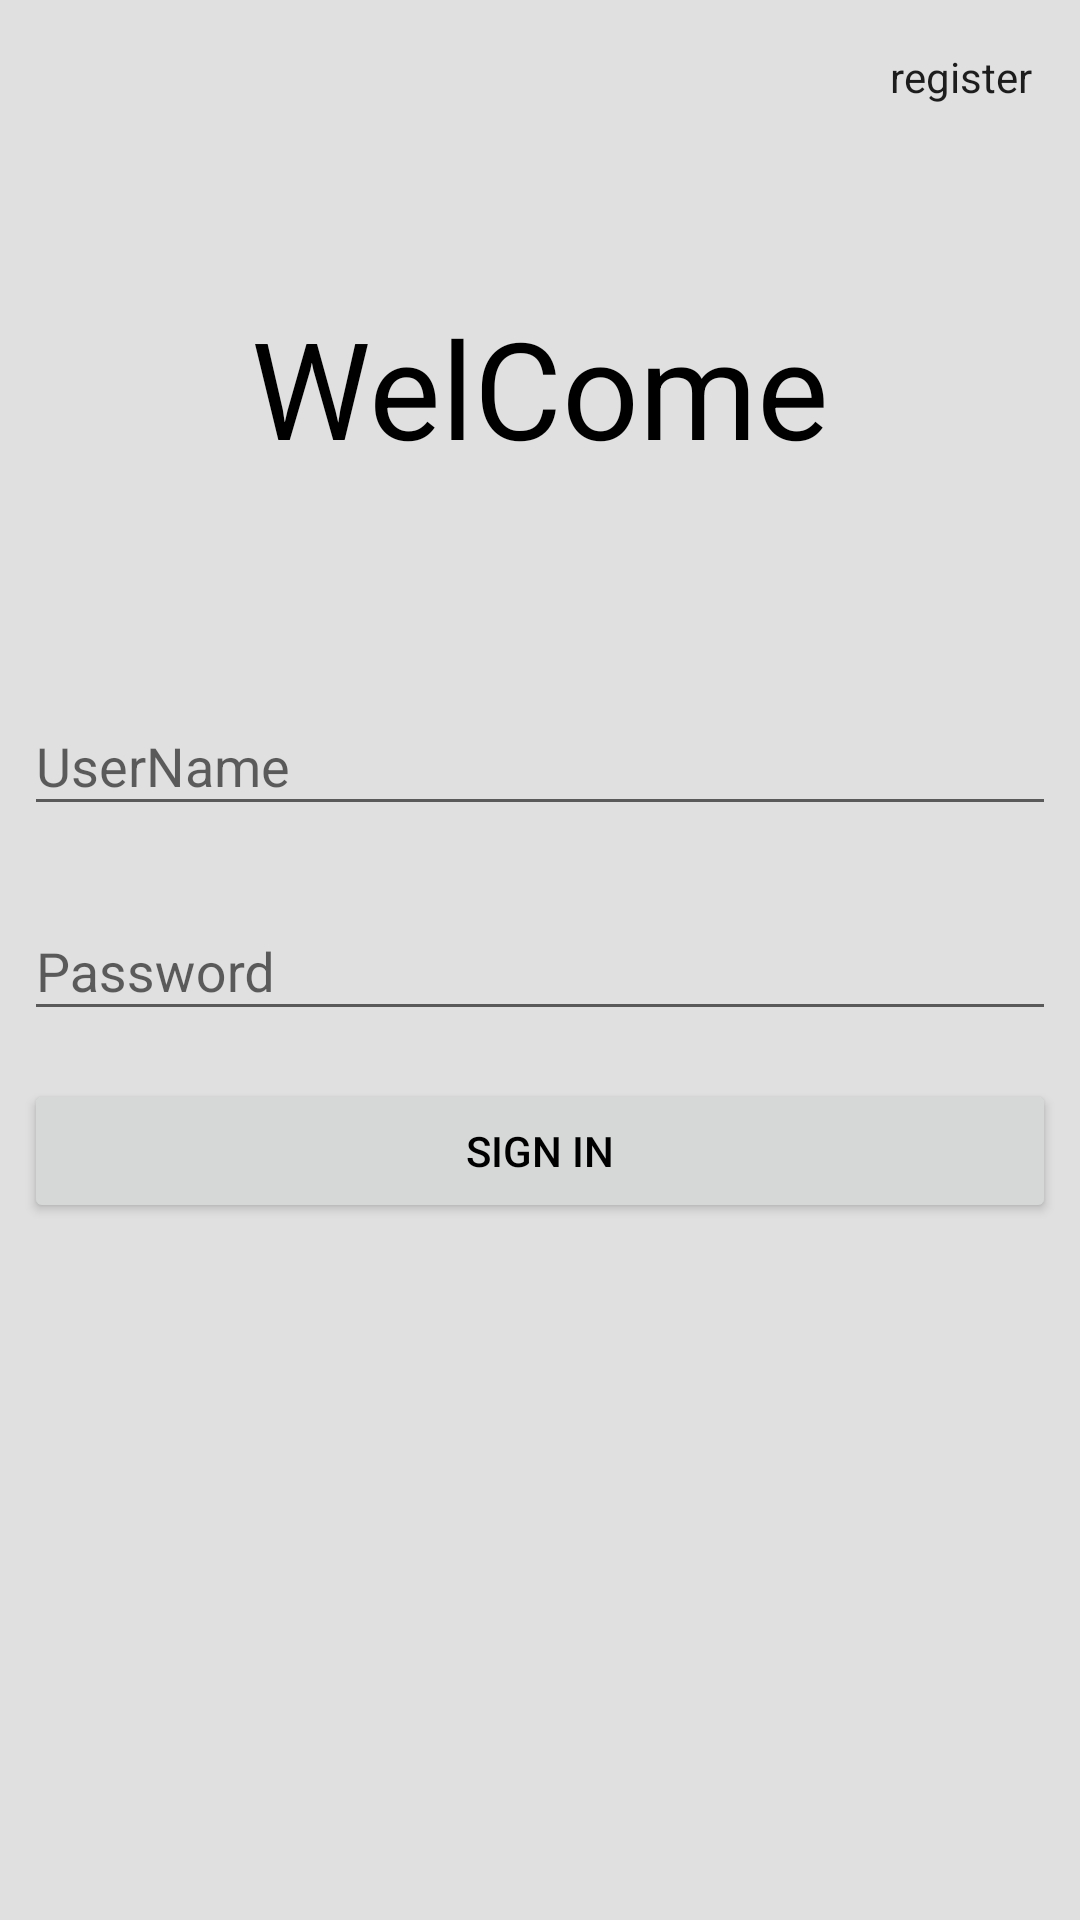

Reconstruct the res/layout file that produces this screen, plus the resources it refers to.
<!-- AndroidManifest.xml: activity theme AppThemeNoActionBar -->
<!-- res/layout/activity_login.xml -->
<?xml version="1.0" encoding="utf-8"?>
<LinearLayout
    xmlns:android="http://schemas.android.com/apk/res/android"
    android:layout_width="match_parent"
    android:layout_height="match_parent"
    android:orientation="vertical"
    >
    <TextView
        android:id="@+id/tv_register"
        android:layout_width="wrap_content"
        android:layout_height="wrap_content"
        android:layout_gravity="right"
        android:text="@string/register"
        style="@style/TextAppearance.AppCompat.Body1"
        android:layout_margin="16dp"
        />
    <TextView
        android:layout_width="wrap_content"
        android:layout_height="wrap_content"
        android:text="@string/welcome"
        style="@style/TextAppearance.AppCompat.Display2"
        android:layout_gravity="center_horizontal"
        android:textColor="@android:color/primary_text_light"
        android:layout_marginTop="48dp"
        />
    <android.support.design.widget.TextInputLayout
        android:id="@+id/user_name_container"
        android:layout_width="match_parent"
        android:layout_height="wrap_content"
        android:layout_marginTop="64dp"
        android:layout_marginLeft="8dp"
        android:layout_marginRight="8dp"
        >
        <android.support.design.widget.TextInputEditText
            android:id="@+id/et_user_name"
            android:layout_width="match_parent"
            android:layout_height="wrap_content"
            android:inputType="text"
            android:hint="@string/prompt_user_name"
            android:textColorHint="@android:color/darker_gray"
            />
        </android.support.design.widget.TextInputLayout>
    <android.support.design.widget.TextInputLayout
        android:layout_width="match_parent"
        android:layout_height="wrap_content"
        android:layout_marginTop="16dp"
        android:layout_marginLeft="8dp"
        android:layout_marginRight="8dp"
        >
        <android.support.design.widget.TextInputEditText
            android:id="@+id/et_passwd"
            android:layout_width="match_parent"
            android:layout_height="wrap_content"
            android:inputType="textPassword"
            android:hint="@string/prompt_password"
            android:textColorHint="@android:color/darker_gray"
            />
    </android.support.design.widget.TextInputLayout>
    <Button
        android:id="@+id/btn_login"
        android:layout_width="match_parent"
        android:layout_height="wrap_content"
        android:text="@string/login"
        style="@style/Base.TextAppearance.AppCompat.Button"
        android:textColor="@android:color/primary_text_light"
        android:layout_marginTop="16dp"
        android:layout_marginLeft="8dp"
        android:layout_marginRight="8dp"
        />
    <android.support.v4.widget.ContentLoadingProgressBar
        android:id="@+id/pb_login"
        android:layout_width="wrap_content"
        android:layout_height="wrap_content"
        style="@style/Base.Widget.AppCompat.ProgressBar"
        android:layout_gravity="center_horizontal"
        android:visibility="invisible"
        />
</LinearLayout>
<!-- resources referenced by this layout -->
<resources>
  <string name="login">Sign in</string>
  <string name="prompt_password">Password</string>
  <string name="prompt_user_name">UserName</string>
  <string name="register">register</string>
  <string name="welcome">WelCome</string>
  <style name="AppThemeNoActionBar" parent="Theme.AppCompat.DayNight.NoActionBar">
          
          <item name="colorPrimary">@color/colorPrimary</item>
          <item name="colorPrimaryDark">@color/colorPrimaryDark</item>
          <item name="colorAccent">@color/colorAccent</item>
          <item name="android:windowBackground">@color/material_grey_300</item>
      </style>
  <color name="colorPrimary">#3F51B5</color>
  <color name="colorPrimaryDark">#303F9F</color>
  <color name="colorAccent">#FF4081</color>
</resources>
